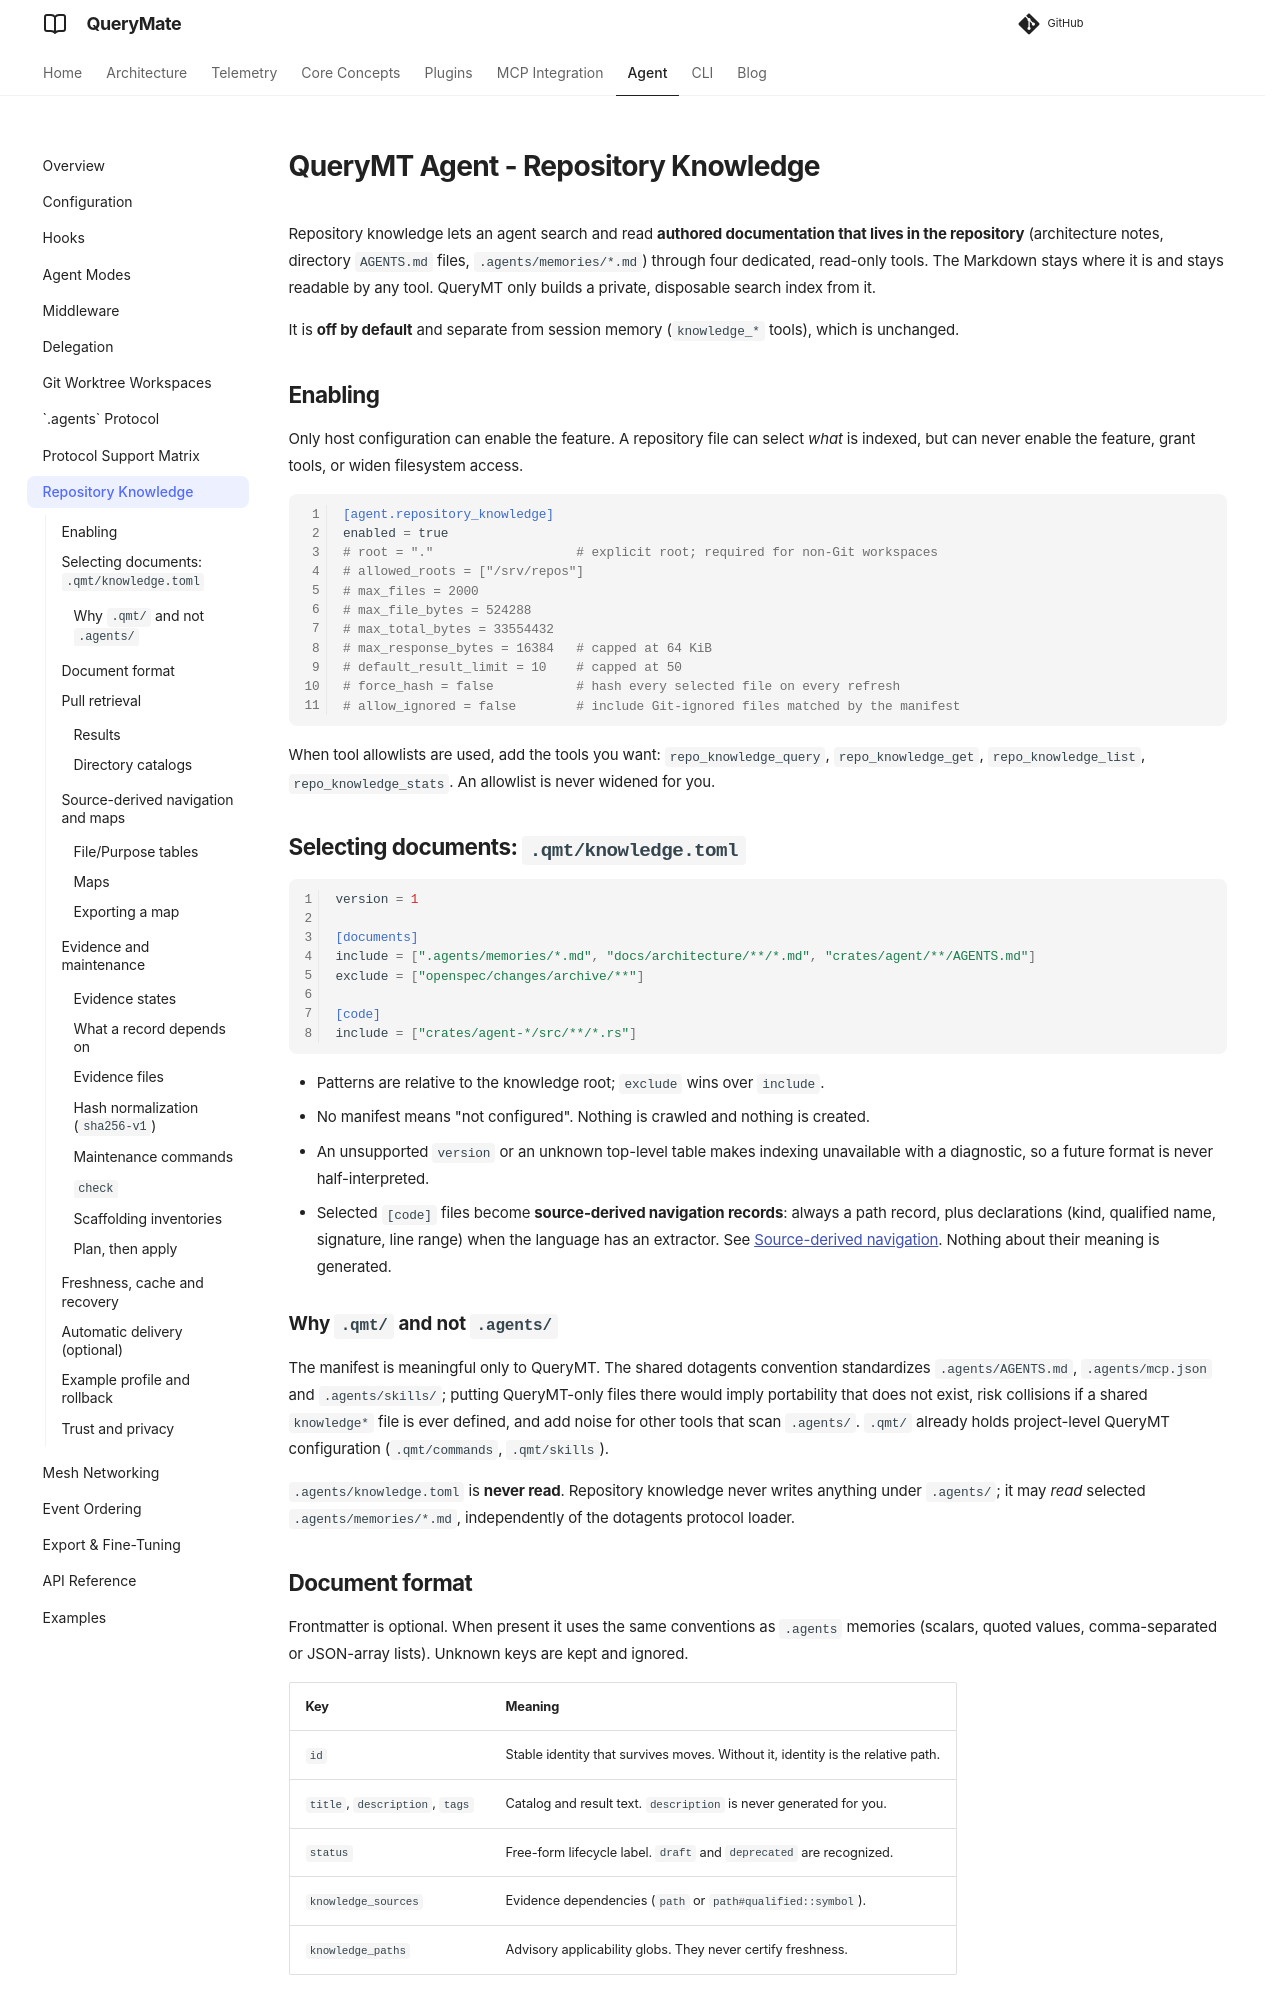

repository: querymt/querymt · page: pr-1222/agent/repository_knowledge/index.html · generator: mkdocs

# QueryMT Agent - Repository Knowledge

Repository knowledge lets an agent search and read **authored documentation that lives in the repository** (architecture notes, directory `AGENTS.md` files, `.agents/memories/*.md`) through four dedicated, read-only tools. The Markdown stays where it is and stays readable by any tool. QueryMT only builds a private, disposable search index from it.

It is **off by default** and separate from session memory (`knowledge_*` tools), which is unchanged.

## Enabling

Only host configuration can enable the feature. A repository file can select *what* is indexed, but can never enable the feature, grant tools, or widen filesystem access.

```toml
[agent.repository_knowledge]
enabled = true
# root = "."                   # explicit root; required for non-Git workspaces
# allowed_roots = ["/srv/repos"]
# max_files = 2000
# max_file_bytes = 524288
# max_total_bytes = 33554432
# max_response_bytes = 16384   # capped at 64 KiB
# default_result_limit = 10    # capped at 50
# force_hash = false           # hash every selected file on every refresh
# allow_ignored = false        # include Git-ignored files matched by the manifest
```

When tool allowlists are used, add the tools you want: `repo_knowledge_query`, `repo_knowledge_get`, `repo_knowledge_list`, `repo_knowledge_stats`. An allowlist is never widened for you.

## Selecting documents: `.qmt/knowledge.toml`

```toml
version = 1

[documents]
include = [".agents/memories/*.md", "docs/architecture/**/*.md", "crates/agent/**/AGENTS.md"]
exclude = ["openspec/changes/archive/**"]

[code]
include = ["crates/agent-*/src/**/*.rs"]
```

- Patterns are relative to the knowledge root; `exclude` wins over `include`.
- No manifest means "not configured". Nothing is crawled and nothing is created.
- An unsupported `version` or an unknown top-level table makes indexing unavailable with a diagnostic, so a future format is never half-interpreted.
- Selected `[code]` files become **source-derived navigation records**: always a path record, plus declarations (kind, qualified name, signature, line range) when the language has an extractor. See [Source-derived navigation](#source-derived-navigation-and-maps). Nothing about their meaning is generated.

### Why `.qmt/` and not `.agents/`

The manifest is meaningful only to QueryMT. The shared dotagents convention standardizes `.agents/AGENTS.md`, `.agents/mcp.json` and `.agents/skills/`; putting QueryMT-only files there would imply portability that does not exist, risk collisions if a shared `knowledge*` file is ever defined, and add noise for other tools that scan `.agents/`. `.qmt/` already holds project-level QueryMT configuration (`.qmt/commands`, `.qmt/skills`).

`.agents/knowledge.toml` is **never read**. Repository knowledge never writes anything under `.agents/`; it may *read* selected `.agents/memories/*.md`, independently of the dotagents protocol loader.

## Document format

Frontmatter is optional. When present it uses the same conventions as `.agents` memories (scalars, quoted values, comma-separated or JSON-array lists). Unknown keys are kept and ignored.

| Key | Meaning |
|-----|---------|
| `id` | Stable identity that survives moves. Without it, identity is the relative path. |
| `title`, `description`, `tags` | Catalog and result text. `description` is never generated for you. |
| `status` | Free-form lifecycle label. `draft` and `deprecated` are recognized. |
| `knowledge_sources` | Evidence dependencies (`path` or `path#qualified::symbol`). |
| `knowledge_paths` | Advisory applicability globs. They never certify freshness. |

Duplicate explicit IDs exclude every conflicting document; malformed frontmatter excludes only that document. Valid siblings stay available and `repo_knowledge_stats` reports coverage as incomplete.

Markdown links resolve relative to their document and are confined to the checkout. They never add index inputs or grant reads, and external URLs are never fetched.

## Pull retrieval

| Tool | Purpose |
|------|---------|
| `repo_knowledge_query` | `question`, optional `lane` (`navigation`, `documentation`, `all`), `path`, `limit` (default 10, max 50). Lexical ranking, no model or network. |
| `repo_knowledge_get` | Fetch by `id`, or by `path` plus an optional heading `section`. A multi-section document returns its table of contents and preamble, never one arbitrary section. Long sections page with a `cursor`. |
| `repo_knowledge_list` | Paginated catalog. `view: directory` browses one directory. |
| `repo_knowledge_stats` | Sources, documents, sections, coverage, diagnostic counts, and documents by evidence state. |

The tools take no scope, root, or checkout argument. Access always comes from the session's effective checkout, and IDs from another checkout simply do not resolve.
